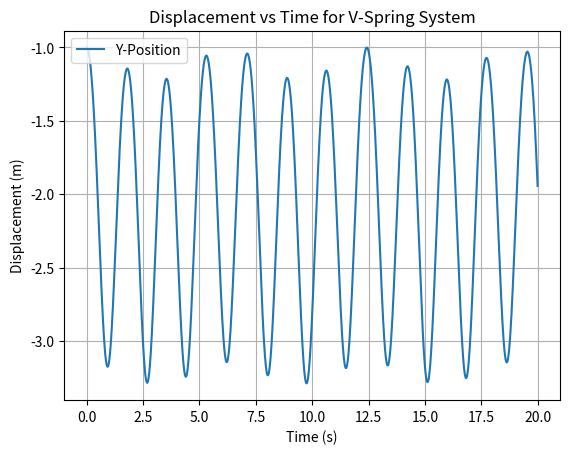

Python code for this plot:
import numpy as np
import matplotlib.pyplot as plt
from matplotlib.animation import FuncAnimation

# Parameters
m = 1.0  # Mass (kg)
k = 10.0  # Spring constant (N/m)
L0 = 1.0  # Natural length of springs (m)
g = 9.8  # Gravity (m/s^2)
F0 = 1.0  # External force amplitude (N)
omega = 1.0  # Frequency of external force (rad/s)
t_max = 20  # Simulation time (s)
dt = 0.01  # Time step (s)

# Initial Conditions
x0, y0 = 0.0, -1.0  # Initial position
vx0, vy0 = 0.0, 0.0  # Initial velocities

# Time array
t = np.arange(0, t_max, dt)

# Equations of Motion (Numerical Integration)
def equations_of_motion(state, t):
    x, y, vx, vy = state
    # Lengths of the two springs
    L1 = np.sqrt((x + 1.0)**2 + (y + L0)**2)
    L2 = np.sqrt((x - 1.0)**2 + (y + L0)**2)
    
    # Avoid division by zero
    if L1 == 0:
        L1 = 1e-6
    if L2 == 0:
        L2 = 1e-6
    
    # Forces from the two springs
    Fx_spring = (-k * (L1 - L0) * ((x + 1.0) / L1) - k * (L2 - L0) * ((x - 1.0) / L2))
    Fy_spring = (-k * (L1 - L0) * ((y + L0) / L1) - k * (L2 - L0) * ((y + L0) / L2))

    # External force
    F_ext = F0 * np.cos(omega * t)  # External force in y-direction

    # Accelerations
    ax = (Fx_spring) / m
    ay = (Fy_spring + F_ext - m * g) / m
    
    return [vx, vy, ax, ay]

# Numerical Integration (Runge-Kutta method)
def solve_ode():
    from scipy.integrate import odeint
    initial_state = [x0, y0, vx0, vy0]
    sol = odeint(equations_of_motion, initial_state, t, atol=1e-8, rtol=1e-6)
    return sol[:, 0], sol[:, 1]

# Solve equations
x, y = solve_ode()

# Visualization
fig, ax = plt.subplots()
ax.plot(t, y, label='Y-Position')
ax.set_xlabel('Time (s)')
ax.set_ylabel('Displacement (m)')
ax.legend()
ax.grid(True)
plt.title('Displacement vs Time for V-Spring System')
plt.show()
